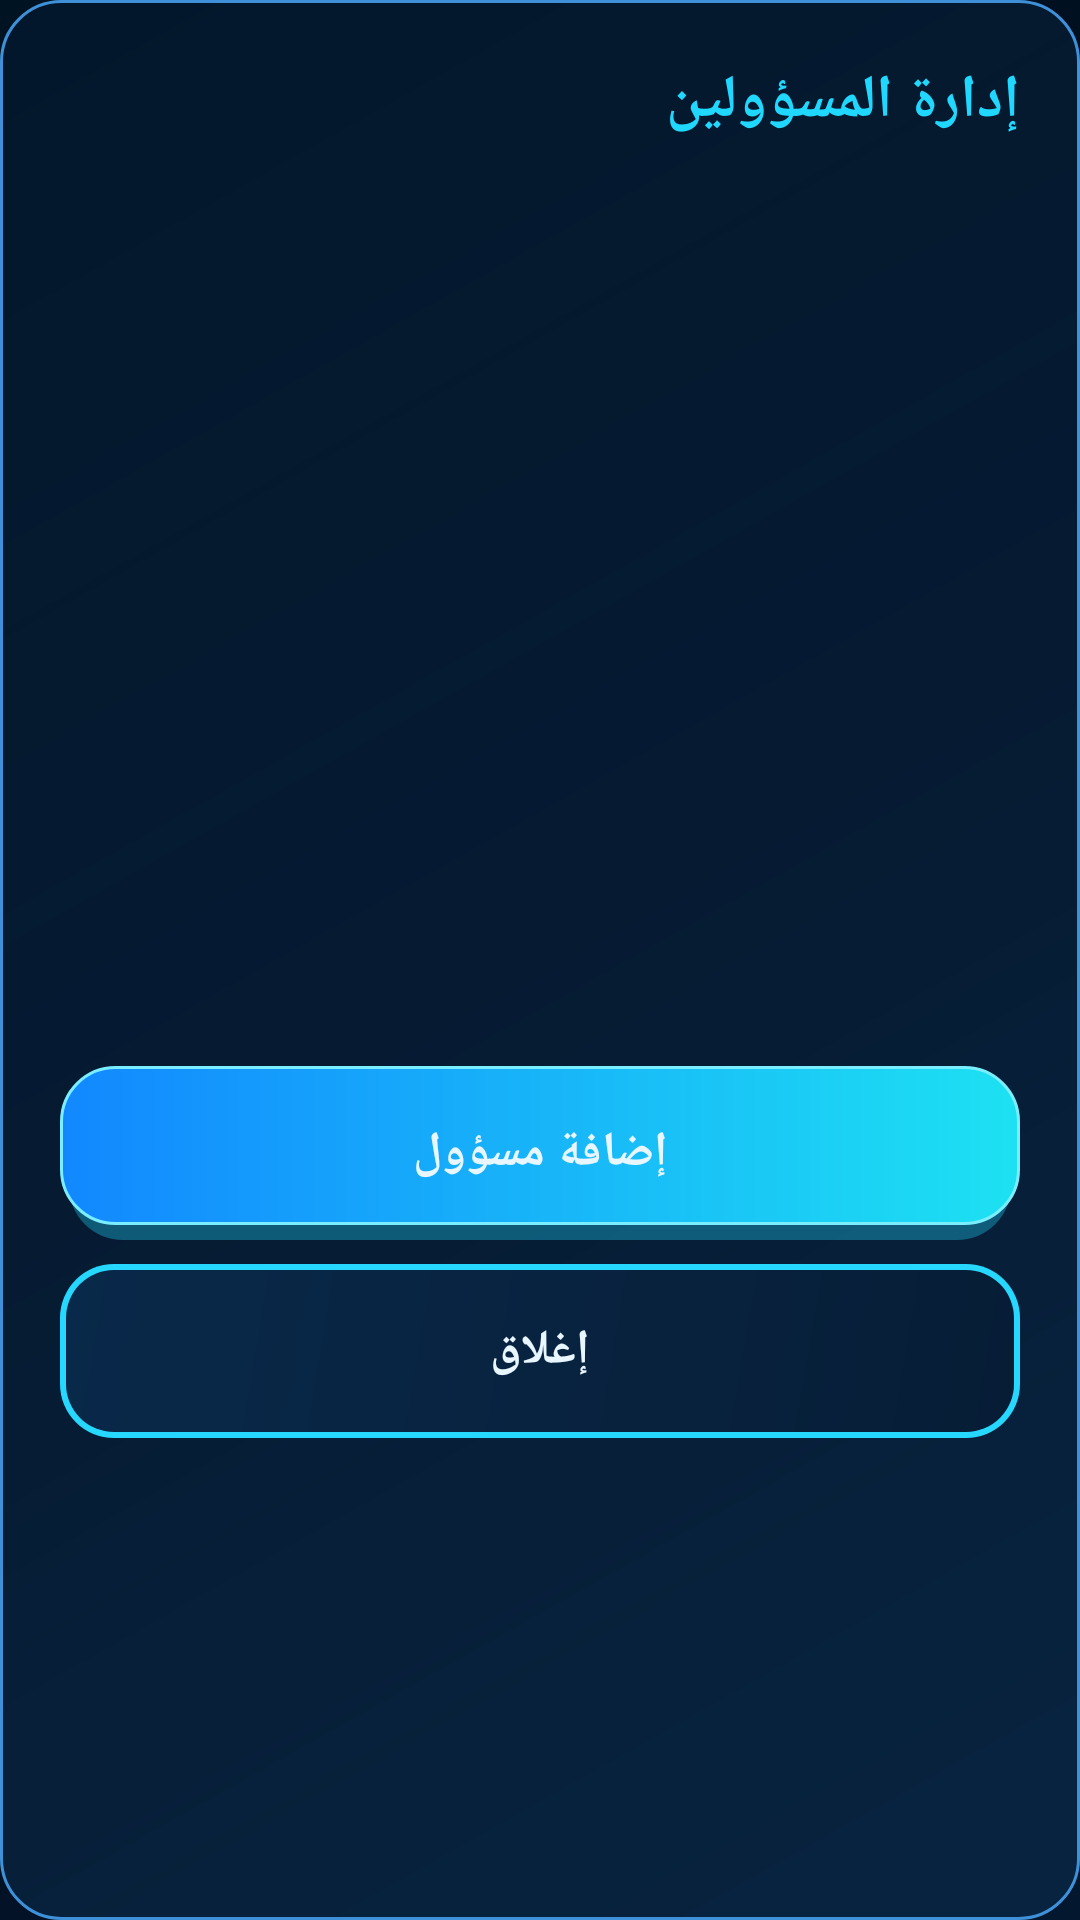

Reconstruct the res/layout file that produces this screen, plus the resources it refers to.
<!-- AndroidManifest.xml: application theme Theme.TransferApp -->
<!-- res/layout/dialog_manage_officials.xml -->
<?xml version="1.0" encoding="utf-8"?>
<LinearLayout xmlns:android="http://schemas.android.com/apk/res/android"
    android:layout_width="match_parent"
    android:layout_height="wrap_content"
    android:background="@drawable/bg_panel"
    android:layoutDirection="rtl"
    android:orientation="vertical"
    android:padding="20dp">

    <TextView
        android:layout_width="match_parent"
        android:layout_height="wrap_content"
        android:layout_marginBottom="16dp"
        android:text="إدارة المسؤولين"
        android:textColor="@color/neon_cyan_bright"
        android:textDirection="rtl"
        android:textSize="20sp"
        android:textStyle="bold" />

    <androidx.recyclerview.widget.RecyclerView
        android:id="@+id/recycler_officials"
        android:layout_width="match_parent"
        android:layout_height="280dp"
        android:clipToPadding="false"
        android:nestedScrollingEnabled="true" />

    <TextView
        android:id="@+id/tv_officials_empty"
        android:layout_width="match_parent"
        android:layout_height="wrap_content"
        android:gravity="center"
        android:padding="16dp"
        android:text="لا يوجد مسؤولون"
        android:textColor="@color/text_secondary"
        android:textDirection="rtl"
        android:visibility="gone" />

    <androidx.appcompat.widget.AppCompatButton
        android:id="@+id/btn_add_official"
        style="@style/AppButton.Primary"
        android:layout_width="match_parent"
        android:layout_marginTop="12dp"
        android:text="إضافة مسؤول" />

    <androidx.appcompat.widget.AppCompatButton
        android:id="@+id/btn_close_officials"
        style="@style/AppButton.Outline"
        android:layout_width="match_parent"
        android:layout_marginTop="8dp"
        android:text="إغلاق" />
</LinearLayout>
<!-- resources referenced by this layout -->
<resources>
  <color name="neon_cyan_bright">#20D8FF</color>
  <color name="text_secondary">#8EC8F4</color>
  <!-- drawable bg_panel (drawable) -->
  <?xml version="1.0" encoding="utf-8"?>
  <shape xmlns:android="http://schemas.android.com/apk/res/android"
      android:shape="rectangle">
      <corners android:radius="20dp" />
      <gradient
          android:angle="135"
          android:startColor="#B20A2948"
          android:endColor="#A2041930" />
      <stroke
          android:width="1dp"
          android:color="#3E91D8" />
  </shape>
  <style name="AppButton.Outline">
          <item name="android:background">@drawable/bg_button_outline</item>
      </style>
  <style name="AppButton.Primary">
          <item name="android:background">@drawable/bg_button_primary</item>
      </style>
  <!-- drawable bg_button_outline (drawable) -->
  <?xml version="1.0" encoding="utf-8"?>
  <layer-list xmlns:android="http://schemas.android.com/apk/res/android">
      <item>
          <shape android:shape="rectangle">
              <corners android:radius="18dp" />
              <solid android:color="#26D7FF" />
          </shape>
      </item>
      <item
          android:left="2dp"
          android:top="2dp"
          android:right="2dp"
          android:bottom="2dp">
          <shape android:shape="rectangle">
              <corners android:radius="16dp" />
              <gradient
                  android:angle="135"
                  android:startColor="#071D36"
                  android:endColor="#09294A" />
          </shape>
      </item>
  </layer-list>
  <!-- drawable bg_button_primary (drawable) -->
  <?xml version="1.0" encoding="utf-8"?>
  <layer-list xmlns:android="http://schemas.android.com/apk/res/android">
      <item
          android:left="3dp"
          android:top="5dp"
          android:right="3dp">
          <shape android:shape="rectangle">
              <corners android:radius="18dp" />
              <solid android:color="#5520D8FF" />
          </shape>
      </item>
      <item android:bottom="5dp">
          <shape android:shape="rectangle">
              <corners android:radius="18dp" />
              <gradient
                  android:angle="0"
                  android:startColor="#1288FF"
                  android:endColor="#1DE1F2" />
              <stroke
                  android:width="1dp"
                  android:color="#7AEEFF" />
          </shape>
      </item>
  </layer-list>
  <color name="colorPrimary">#20D8FF</color>
  <color name="colorPrimaryDark">#128BFF</color>
  <color name="cyan">#20D8FF</color>
  <color name="background">#020D1D</color>
  <!-- drawable bg_screen (drawable) -->
  <?xml version="1.0" encoding="utf-8"?>
  <shape xmlns:android="http://schemas.android.com/apk/res/android"
      android:shape="rectangle">
      <gradient
          android:angle="135"
          android:startColor="#03172E"
          android:centerColor="#020D1D"
          android:endColor="#001322" />
  </shape>
  <style name="Theme.TransferApp.Dialog" parent="Theme.AppCompat.Dialog.Alert">
          <item name="android:windowBackground">@drawable/bg_panel</item>
          <item name="colorAccent">@color/cyan</item>
          <item name="android:textColorPrimary">@color/text_primary</item>
          <item name="android:textColorSecondary">@color/text_secondary</item>
          <item name="android:textColor">@color/text_primary</item>
          <item name="buttonBarPositiveButtonStyle">@style/DialogBarButton</item>
          <item name="buttonBarNegativeButtonStyle">@style/DialogBarButton</item>
          <item name="buttonBarNeutralButtonStyle">@style/DialogBarButton</item>
      </style>
  <color name="text_primary">#E8F6FF</color>
  <style name="DialogBarButton" parent="Widget.AppCompat.Button.Borderless">
          <item name="android:textColor">@color/cyan</item>
          <item name="android:textAllCaps">false</item>
          <item name="android:textSize">16sp</item>
          <item name="android:textStyle">bold</item>
      </style>
</resources>
